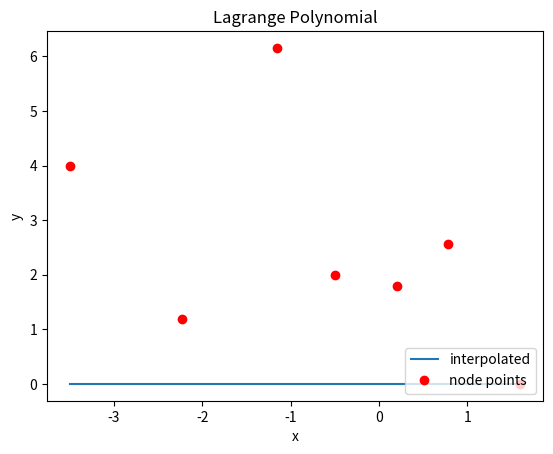

The matplotlib source for this figure:
NAME = ""
ID = ""
SECTION = ""

import numpy as np
import matplotlib.pyplot as plt

class Lagrange_Polynomial:
    def __init__(self, data_x, data_y):
        '''
        First we need to check whether the input vectors (numpy arrays) are equal
        or not.
        assert (condition), "msg"
        this command checks if the condition is true or false. If true, the code
        runs normally. But if false, then the code returns an error message "msg"
        and stops execution
        '''
        assert len(data_x) == len(data_y), "length of data_x and data_y must be equal"

        '''
        Lagrange polynomials do not use coefficeints a_i, rather the nodes
        (x_i, y_i). Hence, we just need to store these inside the object
        '''

        self.data_x = data_x
        self.data_y = data_y

        self.degree = len(data_x) - 1
        # we assume that the inputs are numpy array, so we can perform
        # element wise operations

    def __repr__(self):
        # method for string representation
        # you don't need to worry about the following code if you don't understand
        strL = f"LagrangePolynomial of order {self.degree}\n"
        strL += "p(x) = "
        for i in range(len(self.data_y)):
            if self.data_y[i] == 0:
                continue
            elif self.data_y[i] >= 0:
                strL += f"+ {self.data_y[i]}*l_{i}(x) "
            else:
                strL += f"- {-self.data_y[i]}*l_{i}(x) "

        return strL

    def l(self, k, x):


        l_k = 1.0 # Initialization

        # --------------------------------------------
        # YOUR CODE HERE


    def __call__(self, x_arr):

        # initialize with zero
        p_x_arr  = np.zeros(len(x_arr))

        # --------------------------------------------
        # YOUR CODE HERE



        return p_x_arr

import numpy as np

data_x = np.array([-3.5, -2.231, -1.152, -0.5, 0.198, 0.785, 1.6])
data_y = np.array([4.0, 1.193, 6.156, 2.0, 1.803, 2.558, 0.0])

p = Lagrange_Polynomial(data_x, data_y)
print(p) # __repr__()

#generating 40 points from -3.5 to 1.6 in order to create a smooth line
x_arr = np.linspace(-3.5, 1.6, 40)
p_x_arr = p(x_arr) #__call__()

# plot to see if your implementation is correct
plt.plot(x_arr, p_x_arr)
plt.plot(data_x, data_y, 'ro')
plt.legend(['interpolated', 'node points'], loc = 'lower right')
plt.xlabel('x')
plt.ylabel('y')
plt.title('Lagrange Polynomial')

plt.show()
